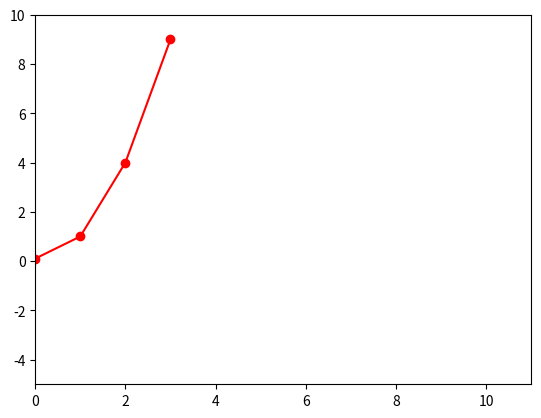

This figure's Python source:
import matplotlib.pyplot as plt
import numpy as np

fig, ax = plt.subplots()

x = np.array([-3, -2, -1, 0, 1, 2, 3])
y = np.array([9, 4, 1, 0.1, 1, 4, 9])

ax.plot(x, y, color='red', linestyle='-', marker='o')
ax.set_xlim(0, 11)
ax.set_ylim(-5, 10)
fig.show()
